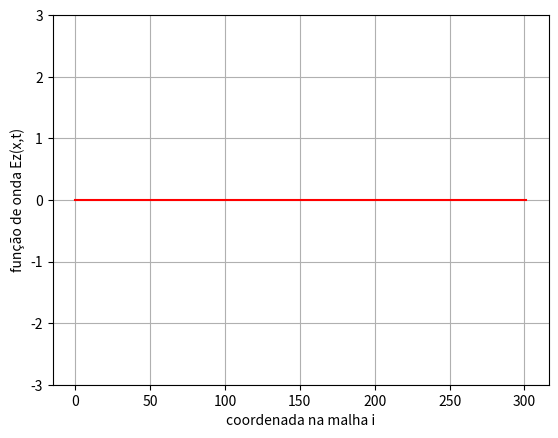

Recreate this plot in Python.
# coding: utf-8
import numpy
import math
from scipy import constants
from matplotlib import cm
import matplotlib.pyplot as plt
import matplotlib.animation as animation
from mpl_toolkits import mplot3d

##### CONSTANTS #####
c = constants.speed_of_light      # VELOCIDADE DA LUZ
u = 4*math.pi*10**(-7)            # PERMEABILIDADE
e = 1/(u*(c**2))                  # PERMISSIVIDADE

##### FUNCTIONS #####


def sin_source(n, freq):
    return math.sin(freq*n)


def step_source(n):
    if n >= 0:
        return 1
    else:
        return 0


def impulse_source(n):
    if(n == 2):
        return 1
    else:
        return 0


def fdtd_2d(delta, deltaT, nmax, imax, jmax, sigma, sigma_estrela, source):
    print("Calculando...")
    Ez = numpy.zeros((nmax, imax, jmax))
    Hx = numpy.zeros((nmax, imax, jmax))
    Hy = numpy.zeros((nmax, imax, jmax))
    Ca = (1 - sigma*deltaT/(2*e))/(1 + sigma*deltaT/(2*e))
    Cb = (deltaT/(e*delta))/(1+sigma*deltaT/(2*e))
    Da = (1 - sigma_estrela*deltaT/(2*u))/(1 + sigma_estrela*deltaT/(2*u))
    Db = (deltaT/(u*delta))/(1 + sigma_estrela*deltaT/(2*u))
    for n in range(1, nmax-1):
        for i in range(1, imax-1):
            for j in range(1, jmax-1):
                Hx[n][i][j] = Da*Hx[n-1][i][j] + Db * \
                    (Ez[n-1][i][j] - Ez[n-1][i][j+1])
                Hy[n][i][j] = Da*Hy[n-1][i][j] + Db * \
                    (Ez[n-1][i+1][j] - Ez[n-1][i][j])
                Ez[n][i][j] = Ca*Ez[n-1][i][j] + Cb * \
                    (Hy[n][i][j] - Hy[n][i-1][j] + Hx[n][i][j-1] - Hx[n][i][j])
            Ez[n][i][jmax-1] = 0
            Ez[n][i][0] = 0
        Ez[n][int(imax/2)][int(jmax/2)] = source(n)
    return Ez, Hx, Hy


def fdtd_1d(delta, deltaT, nmax, imax, sigma, sigma_estrela, source):
    Ez = numpy.zeros((nmax, imax))
    Hy = numpy.zeros((nmax, imax))
    Ca = (1 - sigma*deltaT/(2*e))/(1 + sigma*deltaT/(2*e))
    Cb = (deltaT/(e*delta))/(1+sigma*deltaT/(2*e))
    Da = (1 - sigma_estrela*deltaT/(2*u))/(1 + sigma_estrela*deltaT/(2*u))
    Db = (deltaT/(u*delta))/(1 + sigma_estrela*deltaT/(2*u))
    print(Da)
    for n in range(nmax):
        Ez[n][0] = source(n)
    for n in range(1, nmax):
        for i in range(1, imax-1):
            Hy[n][i] = Da*Hy[n-1][i] + Db*(Ez[n-1][i+1] - Ez[n-1][i])
            Ez[n][i] = Ca*Ez[n-1][i] + Cb*(Hy[n][i] - Hy[n][i-1])
        Ez[n][1] = source(n)
        Ez[n][imax-2] = 0
        # Hy[n][imax-2] = 0
    return Ez, Hy


def plot_wave(U, nmax, imax, delta):
    def animate(n):
        U_plot1.set_ydata(U[n])
        return U_plot,

    figure, U_plot = plt.subplots()
    U_plot.grid(True)
    U_plot.set_ylim(-3, 3)  # -0.03, 0.03 para Hy
    U_plot.set_xlabel("coordenada na malha i")
    U_plot.set_ylabel("função de onda Ez(x,t)")
    U_plot1, = U_plot.plot(numpy.linspace(0, imax, imax), U[0], 'r')
    animation1 = animation.FuncAnimation(figure, func=animate, frames=numpy.arange(0, nmax, (int)(
        imax/50)), interval=100, repeat=False)  # ajustar kmax/50 para ajustar velocidade
    plt.show()


def plot_3D(U, nmax, imax, jmax, delta):
    def animate(n, Ez, plot):
        plot[0].remove()
        plot[0] = ax.plot_surface(
            X, Y, U[n], rstride=5, cstride=5, cmap=cm.magma)
        return ax,
    x = numpy.linspace(0, delta*(imax), imax)
    y = numpy.linspace(0, delta*(jmax), jmax)
    fig = plt.figure()
    ax = fig.add_subplot(111, projection='3d')
    X, Y = numpy.meshgrid(x, y)
    ax.set_zlim(-1.2, 1.2)
    plot = [ax.plot_surface(X, Y, U[0], rstride=5, cstride=5, cmap=cm.magma)]
    animation1 = animation.FuncAnimation(fig, func=animate, frames=numpy.arange(0, nmax, (int)(
        nmax/100)), fargs=(U, plot), interval=100, repeat=False)  # ajustar kmax/10 para ajustar velocidade
    plt.show()


def ex_3_3():
    nmax = 600
    imax = 301
    delta = 1
    deltaT = delta/c
    sigma = 0
    sigma_estrela = 0
    def source(n): return sin_source(n, freq=4*(2*math.pi/nmax))
    Ez, Hy = fdtd_1d(delta, deltaT, nmax, imax, sigma, sigma_estrela, source)
    # plot_wave(Ez, nmax, imax, delta)
    plot_wave(Ez, nmax, imax, delta)


def ex_3_5():
    nmax = 600
    imax = 301
    delta = 1
    deltaT = 0.99*delta/c
    sigma = 0
    sigma_estrela = 0
    def source(n): return sin_source(n, freq=4*(2*math.pi/nmax))
    Ez, Hy = fdtd_1d(delta, deltaT, nmax, imax, sigma, sigma_estrela, source)
    # plot_wave(Ez, nmax, imax, delta)
    plot_wave(Ez, nmax, imax, delta)


def ex_3_7():
    nmax = 100
    imax = 100
    jmax = 100
    delta = 1
    deltaT = 1.0*delta/(c*math.sqrt(2))
    sigma = 0               # CONDUTIVIDADE ElÉTRICA
    sigma_estrela = 0       # PERDA MAGNÉTICA

    def source(n): return sin_source(
        n, freq=4*(2*math.pi/nmax))  # 4 ciclos ao tempo total
    # step_source(n)
    # impulse_source(n)
    Ez, Hx, Hy = fdtd_2d(delta, deltaT, nmax, imax, jmax,
                         sigma, sigma_estrela, source)
    plot_3D(Ez, nmax, imax, jmax, delta)


def ex_3_8():
    nmax = 100
    imax = 100
    jmax = 100
    delta = 1
    deltaT = 1.0*delta/(c*math.sqrt(2))
    sigma = 1.0E-11              # ORDEM de sigma 10^-6
    sigma_estrela = 0

    def source(n): return sin_source(
        n, freq=4*(2*math.pi/nmax))  # 4 ciclos ao tempo total
    # step_source(n)
    # impulse_source(n)
    Ez, Hx, Hy = fdtd_2d(delta, deltaT, nmax, imax, jmax,
                         sigma, sigma_estrela, source)
    plot_3D(Ez, nmax, imax, jmax, delta)


def ex_3_9():
    nmax = 100
    imax = 100
    jmax = 100
    delta = 1
    deltaT = 1.0005*delta/(c*math.sqrt(2))
    sigma = 0               # CONDUTIVIDADE ElÉTRICA
    sigma_estrela = 0       # PERDA MAGNÉTICA

    def source(n): return sin_source(
        n, freq=4*(2*math.pi/nmax))  # 4 ciclos ao tempo total
    # step_source(n)
    # impulse_source(n)
    Ez, Hx, Hy = fdtd_2d(delta, deltaT, nmax, imax, jmax,
                         sigma, sigma_estrela, source)
    plot_3D(Ez, nmax, imax, jmax, delta)


ex_3_5()
